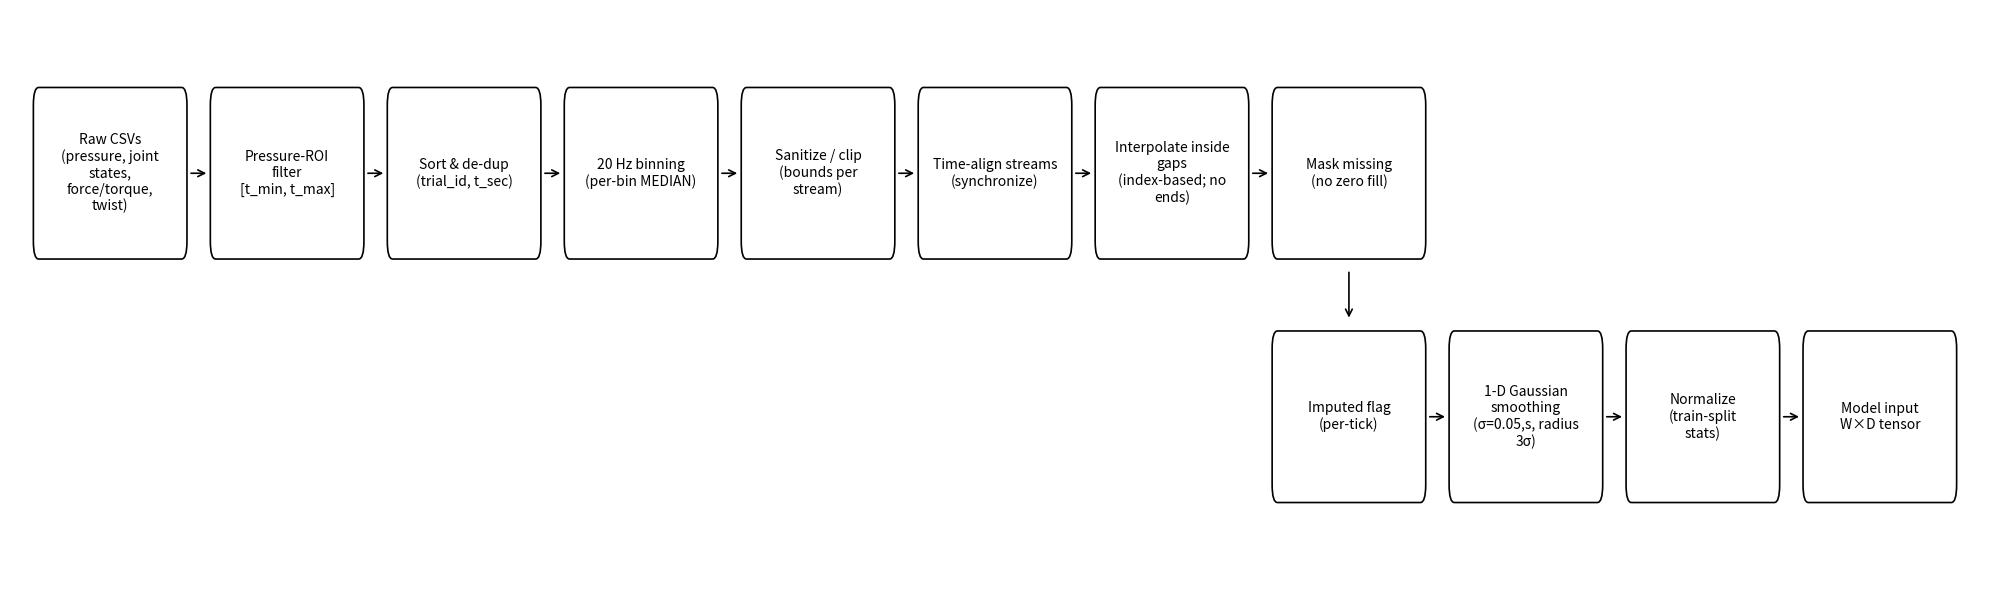

This figure's Python source:
# make_pipeline_flowchart.py
import textwrap
import matplotlib as mpl
import matplotlib.pyplot as plt
from matplotlib.patches import FancyBboxPatch, FancyArrowPatch

mpl.rcParams.update({
    "font.size": 10,
    "axes.titlesize": 11,
    "figure.dpi": 100,
})

# ---------- helpers ----------
def wrap_text(s: str, max_chars: int = 18) -> str:
    """Hard-wrap label text so it fits inside boxes."""
    return "\n".join(textwrap.fill(line, width=max_chars) for line in s.split("\n"))

def node(ax, xy, text, w=4.4, h=1.35, max_chars=18, fc="#ffffff"):
    """
    Draw a rounded box with centered wrapped text.
    Returns a dict with geometry for connectors.
    """
    x, y = xy
    box = FancyBboxPatch(
        (x - w/2, y - h/2), w, h,
        boxstyle="round,pad=0.10,rounding_size=0.16",
        linewidth=1.2, edgecolor="black", facecolor=fc, zorder=2
    )
    ax.add_patch(box)
    ax.text(x, y, wrap_text(text, max_chars=max_chars),
            ha="center", va="center", zorder=3)
    return {"x": x, "y": y, "w": w, "h": h}

def arrow(ax, p1, p2):
    """Straight arrow with consistent styling (drawn beneath boxes)."""
    ax.add_patch(FancyArrowPatch(
        p1, p2, arrowstyle="->", linewidth=1.2,
        mutation_scale=12, shrinkA=0, shrinkB=0,
        color="black", zorder=1
    ))

def connect_lr(ax, A, B, gap=0.22):
    """Left→Right connector: right edge of A → left edge of B (forces L→R)."""
    start = (A["x"] + A["w"]/2 + gap, A["y"])
    end   = (B["x"] - B["w"]/2 - gap, B["y"])
    if end[0] <= start[0]:
        start, end = end, start
    arrow(ax, start, end)

def connect_down(ax, A, B, gap=0.22):
    """Vertical connector: bottom of A → top of B (forces downward)."""
    start = (A["x"], A["y"] - A["h"]/2 - gap)
    end   = (B["x"], B["y"] + B["h"]/2 + gap)
    if end[1] >= start[1]:
        start, end = end, start
    arrow(ax, start, end)

# ---------- canvas ----------
# Wider to accommodate extra nodes
fig, ax = plt.subplots(figsize=(20.0, 6.0))
ax.axis("off")

# Layout parameters (kept style; just extended)
w_top = 4.4
w_bot = 4.4
h_box = 1.35
step  = w_top + 0.9     # horizontal spacing so arrows don't overlap boxes
x0    = 1.6
y_top = 4.0
y_bot = 1.8

# Top-row positions (centers) — now 8 nodes
x = [x0 + i*step for i in range(8)]

# ---------- nodes ----------
# Top row (original + inserted steps)
n1 = node(ax, (x[0], y_top),
          "Raw CSVs\n(pressure, joint states,\nforce/torque, twist)", w=w_top, h=h_box)
n2 = node(ax, (x[1], y_top),
          "Pressure-ROI filter\n[t_min, t_max]", w=w_top, h=h_box)

# NEW: sort & de-dup per episode before binning
n3 = node(ax, (x[2], y_top),
          "Sort & de-dup\n(trial_id, t_sec)", w=w_top, h=h_box)

n4 = node(ax, (x[3], y_top),
          "20 Hz binning\n(per-bin MEDIAN)", w=w_top, h=h_box)
n5 = node(ax, (x[4], y_top),
          "Sanitize / clip\n(bounds per stream)", w=w_top, h=h_box)
n6 = node(ax, (x[5], y_top),
          "Time-align streams\n(synchronize)", w=w_top, h=h_box)

# NEW: explicit interpolation step
n7 = node(ax, (x[6], y_top),
          "Interpolate inside gaps\n(index-based; no ends)", w=w_top, h=h_box)

n8 = node(ax, (x[7], y_top),
          "Mask missing\n(no zero fill)", w=w_top, h=h_box)

# Bottom row (to the RIGHT of top row to keep flow L→R)
dx = w_bot + 0.9
n9  = node(ax, (x[7] + 0.0,   y_bot), "Imputed flag\n(per-tick)", w=w_bot, h=h_box)

# NEW: optional Gaussian smoothing (figures only)
n10 = node(ax, (x[7] + dx,    y_bot), "1-D Gaussian smoothing (σ=0.05,s, radius 3σ)", w=w_bot, h=h_box)

n11 = node(ax, (x[7] + 2*dx,  y_bot), "Normalize\n(train-split stats)", w=w_bot, h=h_box)
n12 = node(ax, (x[7] + 3*dx,  y_bot), "Model input\nW×D tensor", w=w_bot, h=h_box)

# ---------- connectors (arrow out of EVERY box except final sink) ----------
# Top row L→R
connect_lr(ax, n1, n2)
connect_lr(ax, n2, n3)   # new connection
connect_lr(ax, n3, n4)
connect_lr(ax, n4, n5)
connect_lr(ax, n5, n6)
connect_lr(ax, n6, n7)   # new connection
connect_lr(ax, n7, n8)

# Drop down and continue L→R
connect_down(ax, n8, n9)
connect_lr(ax, n9, n10)  # new smoothing step
connect_lr(ax, n10, n11)
connect_lr(ax, n11, n12)

# View limits (auto-fit all boxes + margins)
nodes = [n1,n2,n3,n4,n5,n6,n7,n8,n9,n10,n11,n12]
xmin = min(n["x"] - n["w"]/2 for n in nodes) - 0.8
xmax = max(n["x"] + n["w"]/2 for n in nodes) + 0.8
ymin = min(n["y"] - n["h"]/2 for n in nodes) - 0.8
ymax = max(n["y"] + n["h"]/2 for n in nodes) + 0.8
ax.set_xlim(xmin, xmax)
ax.set_ylim(ymin, ymax)

plt.tight_layout()
out = "pipeline_flowchart.png"
plt.savefig(out, dpi=300, bbox_inches="tight", pad_inches=0.02)
print(f"Saved {out}")
